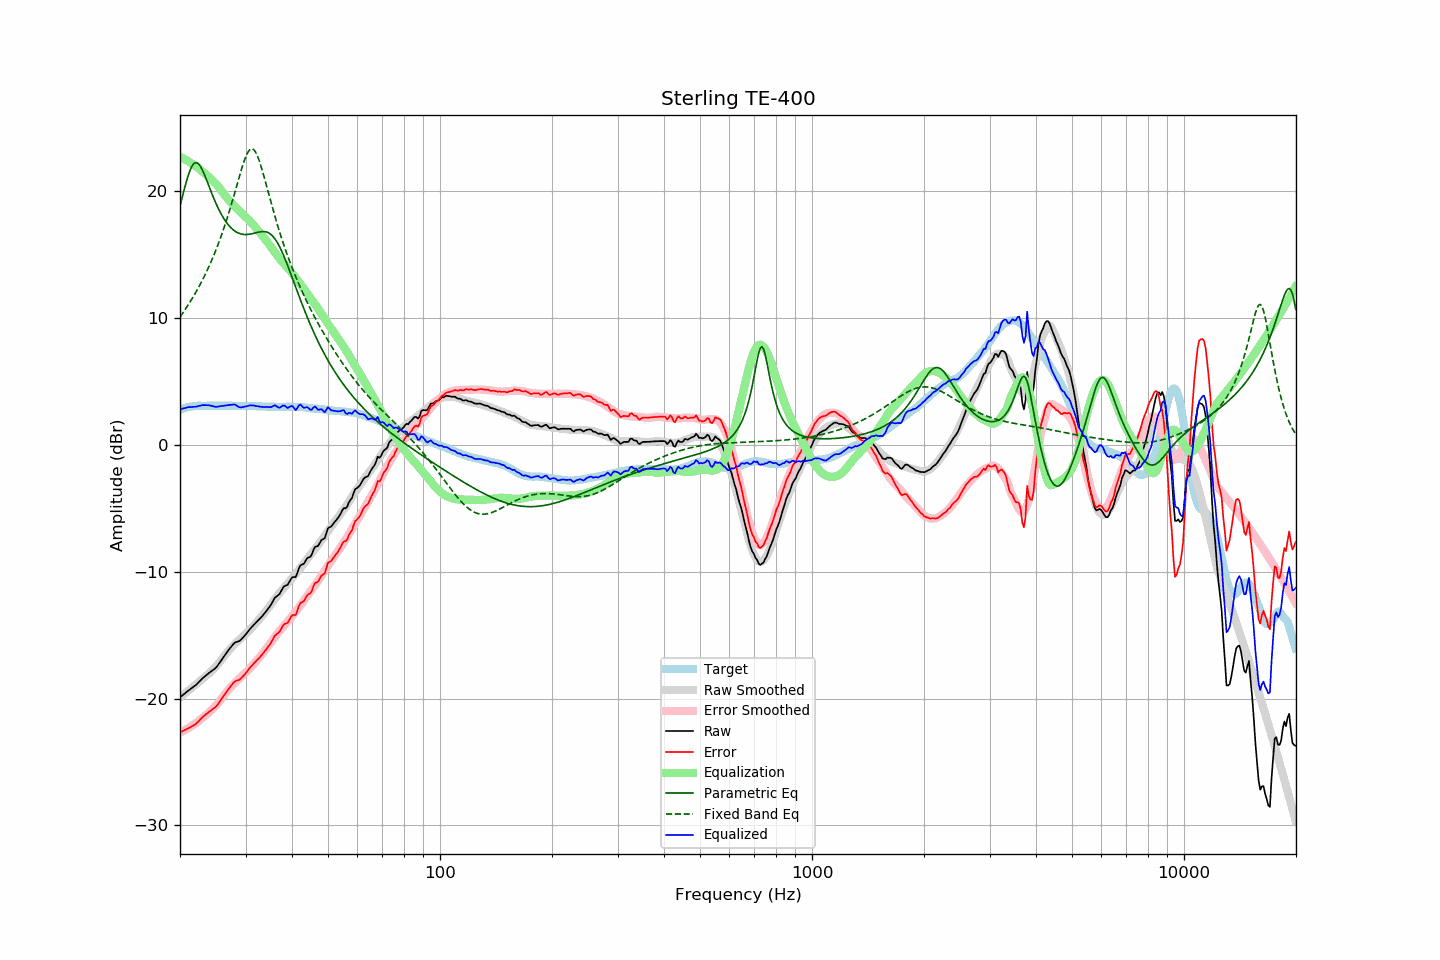

The table this chart was drawn from, first rows:
frequency, raw, error, smoothed, error_smoothed, equalization, parametric_eq, fixed_band_eq, equalized_raw, equalized_smoothed, target
20.00, -19.91, -22.66, -19.91, -22.69, 22.69, 18.81, 10.06, 2.78, 2.78, 2.75
20.20, -19.81, -22.61, -19.81, -22.63, 22.63, 19.31, 10.24, 2.82, 2.82, 2.80
20.40, -19.70, -22.54, -19.71, -22.56, 22.56, 19.81, 10.42, 2.86, 2.85, 2.85
20.61, -19.60, -22.48, -19.61, -22.49, 22.49, 20.30, 10.61, 2.89, 2.88, 2.88
20.81, -19.49, -22.41, -19.50, -22.42, 22.42, 20.76, 10.80, 2.93, 2.91, 2.93
21.02, -19.39, -22.36, -19.40, -22.34, 22.34, 21.17, 11.00, 2.95, 2.94, 2.97
21.23, -19.30, -22.29, -19.29, -22.26, 22.26, 21.54, 11.19, 2.97, 2.97, 2.99
21.44, -19.21, -22.21, -19.19, -22.18, 22.18, 21.84, 11.40, 2.98, 2.99, 3.01
21.66, -19.12, -22.15, -19.08, -22.10, 22.10, 22.06, 11.61, 2.98, 3.01, 3.03
21.87, -19.02, -22.06, -18.98, -22.01, 22.01, 22.19, 11.82, 2.99, 3.03, 3.04
22.09, -18.93, -21.98, -18.87, -21.92, 21.92, 22.23, 12.04, 2.99, 3.05, 3.06
22.31, -18.79, -21.86, -18.77, -21.83, 21.83, 22.19, 12.27, 3.03, 3.06, 3.07
22.54, -18.67, -21.74, -18.66, -21.73, 21.73, 22.06, 12.50, 3.06, 3.07, 3.07
22.76, -18.54, -21.60, -18.56, -21.62, 21.62, 21.87, 12.74, 3.09, 3.07, 3.07
22.99, -18.41, -21.47, -18.45, -21.52, 21.52, 21.63, 12.99, 3.12, 3.07, 3.06
23.22, -18.30, -21.36, -18.35, -21.42, 21.42, 21.34, 13.24, 3.12, 3.07, 3.06
23.45, -18.20, -21.25, -18.24, -21.31, 21.31, 21.03, 13.50, 3.12, 3.07, 3.06
23.69, -18.10, -21.17, -18.13, -21.21, 21.21, 20.71, 13.77, 3.11, 3.07, 3.07
23.92, -17.99, -21.05, -18.02, -21.09, 21.09, 20.38, 14.04, 3.11, 3.07, 3.07
24.16, -17.90, -20.96, -17.91, -20.98, 20.98, 20.05, 14.32, 3.08, 3.07, 3.07
24.40, -17.80, -20.87, -17.78, -20.86, 20.86, 19.73, 14.62, 3.06, 3.07, 3.08
24.65, -17.71, -20.78, -17.66, -20.73, 20.73, 19.42, 14.92, 3.02, 3.07, 3.07
24.89, -17.61, -20.68, -17.53, -20.60, 20.60, 19.12, 15.23, 2.98, 3.07, 3.07
25.14, -17.47, -20.54, -17.39, -20.46, 20.46, 18.84, 15.55, 2.99, 3.07, 3.07
25.39, -17.29, -20.37, -17.24, -20.31, 20.31, 18.57, 15.88, 3.02, 3.07, 3.08
25.65, -17.12, -20.20, -17.08, -20.15, 20.15, 18.32, 16.23, 3.03, 3.07, 3.08
25.91, -16.94, -20.01, -16.91, -19.98, 19.98, 18.09, 16.58, 3.04, 3.07, 3.07
26.16, -16.74, -19.81, -16.74, -19.81, 19.81, 17.87, 16.94, 3.07, 3.07, 3.07
26.43, -16.57, -19.64, -16.58, -19.65, 19.65, 17.68, 17.32, 3.08, 3.07, 3.07
26.69, -16.39, -19.46, -16.42, -19.49, 19.49, 17.50, 17.71, 3.10, 3.07, 3.07
26.96, -16.21, -19.28, -16.26, -19.33, 19.33, 17.33, 18.11, 3.12, 3.07, 3.07
27.23, -16.05, -19.12, -16.11, -19.18, 19.18, 17.19, 18.52, 3.13, 3.06, 3.07
27.50, -15.89, -18.96, -15.97, -19.04, 19.04, 17.06, 18.95, 3.15, 3.06, 3.07
27.77, -15.73, -18.79, -15.84, -18.90, 18.90, 16.95, 19.38, 3.17, 3.06, 3.06
28.05, -15.60, -18.66, -15.71, -18.77, 18.77, 16.85, 19.82, 3.18, 3.06, 3.06
28.33, -15.56, -18.61, -15.59, -18.65, 18.65, 16.77, 20.27, 3.10, 3.06, 3.05
28.62, -15.51, -18.56, -15.48, -18.53, 18.53, 16.70, 20.72, 3.03, 3.06, 3.05
28.90, -15.47, -18.52, -15.36, -18.42, 18.42, 16.65, 21.16, 2.95, 3.06, 3.06
29.19, -15.36, -18.41, -15.25, -18.30, 18.30, 16.61, 21.60, 2.94, 3.05, 3.05
29.48, -15.22, -18.27, -15.13, -18.18, 18.18, 16.58, 22.01, 2.97, 3.05, 3.06
29.78, -15.08, -18.13, -15.01, -18.06, 18.06, 16.56, 22.39, 2.99, 3.05, 3.05
30.08, -14.93, -17.99, -14.89, -17.94, 17.94, 16.56, 22.72, 3.02, 3.05, 3.06
30.38, -14.77, -17.82, -14.77, -17.82, 17.82, 16.57, 22.99, 3.05, 3.05, 3.05
30.68, -14.61, -17.66, -14.64, -17.69, 17.69, 16.58, 23.19, 3.09, 3.05, 3.05
30.99, -14.45, -17.50, -14.51, -17.56, 17.56, 16.60, 23.30, 3.11, 3.05, 3.05
31.30, -14.32, -17.36, -14.37, -17.42, 17.42, 16.63, 23.32, 3.10, 3.04, 3.04
31.61, -14.19, -17.23, -14.23, -17.27, 17.27, 16.66, 23.24, 3.08, 3.04, 3.04
31.93, -14.06, -17.10, -14.08, -17.12, 17.12, 16.70, 23.06, 3.06, 3.04, 3.04
32.24, -13.92, -16.95, -13.94, -16.98, 16.98, 16.73, 22.81, 3.05, 3.03, 3.03
32.57, -13.81, -16.84, -13.80, -16.82, 16.82, 16.76, 22.49, 3.02, 3.03, 3.03
32.89, -13.68, -16.70, -13.64, -16.67, 16.67, 16.78, 22.11, 2.99, 3.02, 3.03
33.22, -13.53, -16.54, -13.49, -16.51, 16.51, 16.80, 21.69, 2.98, 3.02, 3.02
33.55, -13.37, -16.39, -13.34, -16.35, 16.35, 16.80, 21.24, 2.98, 3.01, 3.02
33.89, -13.22, -16.23, -13.18, -16.19, 16.19, 16.79, 20.78, 2.98, 3.01, 3.01
34.23, -13.06, -16.07, -13.03, -16.03, 16.03, 16.75, 20.31, 2.98, 3.01, 3.01
34.57, -12.89, -15.89, -12.86, -15.86, 15.86, 16.70, 19.84, 2.97, 3.00, 3.00
34.92, -12.73, -15.73, -12.68, -15.68, 15.68, 16.62, 19.37, 2.95, 3.00, 3.00
35.27, -12.52, -15.51, -12.51, -15.50, 15.50, 16.52, 18.91, 2.98, 2.99, 2.99
35.62, -12.29, -15.28, -12.34, -15.33, 15.33, 16.39, 18.45, 3.05, 2.99, 2.99
35.97, -12.06, -15.04, -12.18, -15.17, 15.17, 16.23, 18.01, 3.11, 2.99, 2.99
... 635 more rows
